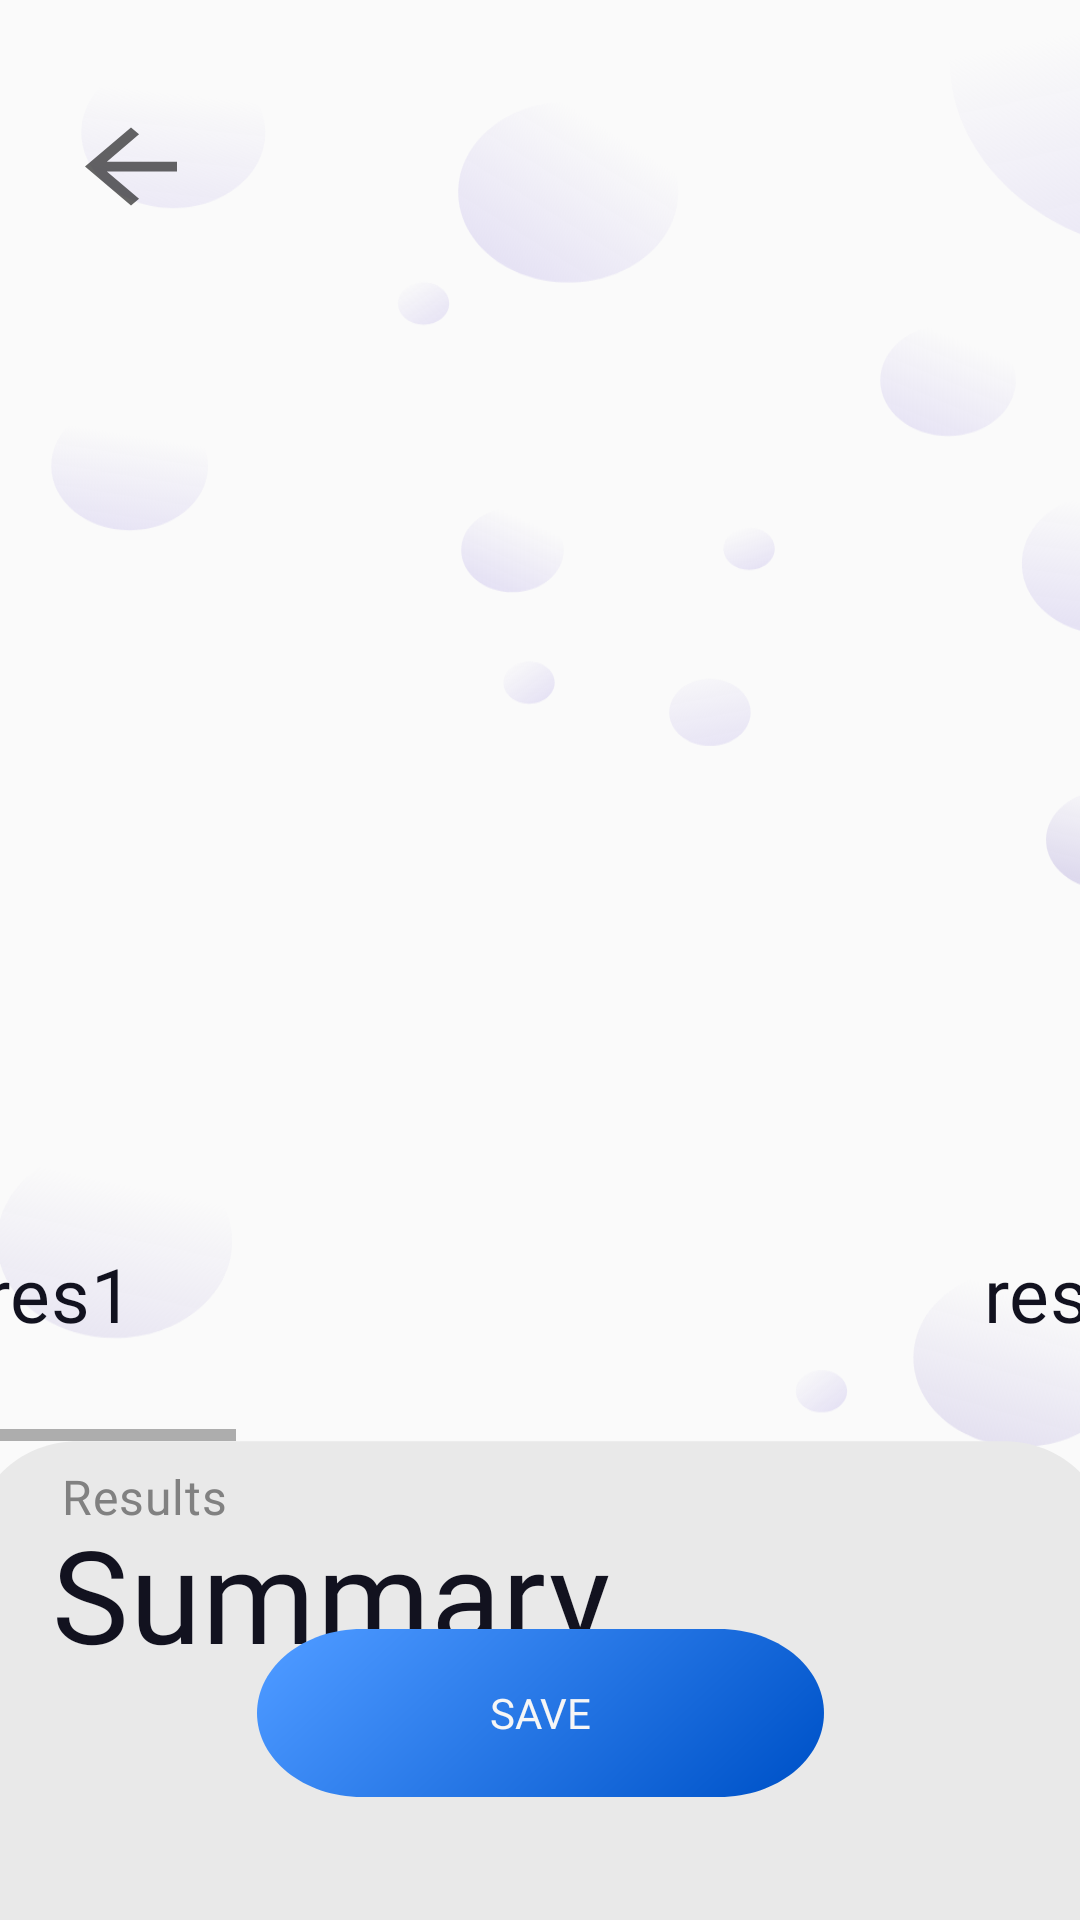

Reconstruct the res/layout file that produces this screen, plus the resources it refers to.
<!-- AndroidManifest.xml: application theme AppTheme -->
<!-- res/layout/fragment_frame_multiple.xml -->
<?xml version="1.0" encoding="utf-8"?>
<androidx.constraintlayout.widget.ConstraintLayout xmlns:android="http://schemas.android.com/apk/res/android"
    xmlns:app="http://schemas.android.com/apk/res-auto"
    xmlns:tools="http://schemas.android.com/tools"
    android:id="@+id/fragment_frame_multiple"
    android:layout_width="fill_parent"
    android:layout_height="fill_parent"
    android:backgroundTint="@color/colorOffwhite"
    android:visibility="visible">
    <Button
        android:id="@+id/main_back_button"
        android:layout_width="46dp"
        android:layout_height="39dp"
        android:background="?attr/homeAsUpIndicator"
        android:visibility="visible"
        app:layout_constraintBottom_toBottomOf="parent"
        app:layout_constraintEnd_toEndOf="parent"
        app:layout_constraintHorizontal_bias="0.066"
        app:layout_constraintStart_toStartOf="parent"
        app:layout_constraintTop_toTopOf="parent"
        app:layout_constraintVertical_bias="0.060000002" />

    <Button
        android:id="@+id/save_button"
        android:layout_width="189dp"
        android:layout_height="56dp"
        android:background="@drawable/rectangle_1"
        android:elevation="35dp"
        android:fontFamily="@font/red_hat_display_black"
        android:text="Save"
        android:textColor="@color/colorOffwhite"
        app:layout_constraintBottom_toBottomOf="parent"
        app:layout_constraintEnd_toEndOf="parent"
        app:layout_constraintStart_toStartOf="parent"
        app:layout_constraintTop_toTopOf="parent"
        app:layout_constraintVertical_bias="0.93" />

    <View
        android:id="@drawable/ic_bubbles_1"
        android:layout_width="416dp"
        android:layout_height="740dp"
        android:background="@drawable/ic_bubbles_1"
        android:visibility="visible"
        app:layout_constraintBottom_toBottomOf="parent"
        app:layout_constraintEnd_toEndOf="parent"
        app:layout_constraintHorizontal_bias="0.0"
        app:layout_constraintStart_toStartOf="parent"
        app:layout_constraintTop_toTopOf="parent"
        app:layout_constraintVertical_bias="0.0" />

    <HorizontalScrollView
        android:id="@+id/scroll_images"
        android:layout_width="373dp"
        android:layout_height="423dp"
        android:layout_marginTop="20dp"
        app:layout_constraintBottom_toBottomOf="parent"
        app:layout_constraintEnd_toEndOf="parent"
        app:layout_constraintHorizontal_bias="0.43"
        app:layout_constraintStart_toStartOf="parent"
        app:layout_constraintTop_toTopOf="parent"
        app:layout_constraintVertical_bias="0.19"
        tools:visibility="visible">

        <LinearLayout
            android:layout_width="match_parent"
            android:layout_height="match_parent"
            android:orientation="horizontal">

            <LinearLayout
                android:layout_width="match_parent"
                android:layout_height="match_parent"
                android:orientation="vertical">

                <ImageView
                    android:id="@+id/multi_im_1"
                    android:layout_width="333dp"
                    android:layout_height="352dp"
                    android:paddingLeft="10dp"
                    android:paddingRight="10dp"
                    android:visibility="visible"
                    app:srcCompat="@drawable/ic_launcher_background" />

                <TextView
                    android:id="@+id/res1"
                    style="@style/res_secondary"
                    android:layout_width="325dp"
                    android:layout_height="49dp"
                    android:fontFamily="@font/red_hat_display_black"
                    android:paddingTop="5dp"
                    android:paddingBottom="5dp"
                    android:text="res1" />
            </LinearLayout>

            <LinearLayout
                android:layout_width="match_parent"
                android:layout_height="match_parent"
                android:orientation="vertical">

                <ImageView
                    android:id="@+id/multi_im_2"
                    android:layout_width="333dp"
                    android:layout_height="352dp"
                    android:paddingLeft="10dp"
                    android:paddingRight="10dp"
                    android:visibility="visible"
                    app:srcCompat="@drawable/ic_launcher_background" />

                <TextView
                    android:id="@+id/res2"
                    style="@style/res_secondary"
                    android:layout_width="325dp"
                    android:layout_height="49dp"
                    android:fontFamily="@font/red_hat_display_black"
                    android:paddingTop="5dp"
                    android:paddingBottom="5dp"
                    android:text="res 2" />
            </LinearLayout>

            <LinearLayout
                android:layout_width="match_parent"
                android:layout_height="match_parent"
                android:orientation="vertical">

                <ImageView
                    android:id="@+id/multi_im_3"
                    android:layout_width="333dp"
                    android:layout_height="352dp"
                    android:paddingLeft="10dp"
                    android:paddingRight="10dp"
                    android:visibility="visible"
                    app:srcCompat="@drawable/ic_launcher_background" />

                <TextView
                    android:id="@+id/res3"
                    style="@style/res_secondary"
                    android:layout_width="325dp"
                    android:layout_height="49dp"
                    android:fontFamily="@font/red_hat_display_black"
                    android:paddingTop="5dp"
                    android:paddingBottom="5dp"
                    android:text="res 3" />
            </LinearLayout>

            <LinearLayout
                android:layout_width="match_parent"
                android:layout_height="match_parent"
                android:orientation="vertical">

                <ImageView
                    android:id="@+id/multi_im_4"
                    android:layout_width="333dp"
                    android:layout_height="352dp"
                    android:paddingLeft="10dp"
                    android:paddingRight="10dp"
                    android:visibility="visible"
                    app:srcCompat="@drawable/ic_launcher_background" />

                <TextView
                    android:id="@+id/res4"
                    style="@style/res_secondary"
                    android:layout_width="325dp"
                    android:layout_height="49dp"
                    android:fontFamily="@font/red_hat_display_black"
                    android:paddingTop="5dp"
                    android:paddingBottom="5dp"
                    android:text="res 4" />
            </LinearLayout>

            <LinearLayout
                android:layout_width="match_parent"
                android:layout_height="match_parent"
                android:orientation="vertical">

                <ImageView
                    android:id="@+id/multi_im_5"
                    android:layout_width="333dp"
                    android:layout_height="352dp"
                    android:paddingLeft="10dp"
                    android:paddingRight="10dp"
                    android:visibility="visible"
                    app:srcCompat="@drawable/ic_launcher_background" />

                <TextView
                    android:id="@+id/res5"
                    style="@style/res_secondary"
                    android:layout_width="325dp"
                    android:layout_height="49dp"
                    android:fontFamily="@font/red_hat_display_black"
                    android:text="res 5" />
            </LinearLayout>

        </LinearLayout>
    </HorizontalScrollView>

    <View
        android:id="@+id/ic_card"
        android:layout_width="434dp"
        android:layout_height="249dp"
        android:background="@drawable/ic_card"
        android:visibility="visible"
        app:layout_constraintBottom_toBottomOf="parent"
        app:layout_constraintEnd_toEndOf="parent"
        app:layout_constraintStart_toStartOf="parent"
        app:layout_constraintTop_toBottomOf="@+id/scroll_images"
        app:layout_constraintVertical_bias="0.16000003" />

    <TextView
        android:id="@+id/result_heading"
        android:layout_width="160dp"
        android:layout_height="33dp"
        android:fontFamily="@font/red_hat_display_medium"
        android:gravity="top"
        android:text="@string/results_heading"
        android:textAppearance="@style/results_heading"
        android:visibility="visible"
        app:layout_constraintBottom_toBottomOf="@+id/ic_card"
        app:layout_constraintEnd_toEndOf="@+id/ic_card"
        app:layout_constraintHorizontal_bias="0.21"
        app:layout_constraintStart_toStartOf="@+id/ic_card"
        app:layout_constraintTop_toTopOf="@id/ic_card"
        app:layout_constraintVertical_bias="0.100000024" />

    <ScrollView
        android:layout_width="380dp"
        android:layout_height="162dp"
        android:layout_marginBottom="15dp"
        app:layout_constraintBottom_toBottomOf="@+id/ic_card"
        app:layout_constraintEnd_toEndOf="@+id/ic_card"
        app:layout_constraintHorizontal_bias="1.0"
        app:layout_constraintStart_toStartOf="@+id/ic_card"

        app:layout_constraintTop_toTopOf="@id/ic_card">


        <LinearLayout
            android:layout_width="match_parent"
            android:layout_height="wrap_content"
            android:orientation="vertical">

            <TextView
                android:id="@+id/summary"
                android:layout_width="325dp"
                android:layout_height="148dp"
                android:fontFamily="@font/red_hat_display_black"
                android:paddingBottom="7dp"
                android:text="Summary"
                android:textAppearance="@style/res_primary" /><![CDATA[
            android:text="summaryText" />








        ]]>
        </LinearLayout>
    </ScrollView>


</androidx.constraintlayout.widget.ConstraintLayout>
<!-- resources referenced by this layout -->
<resources>
  <color name="colorOffwhite">#F6F6F6</color>
  <!-- drawable ic_bubbles_1: vector/xml drawable (drawable, 14268 chars, omitted) -->
  <!-- drawable ic_card (drawable) -->
  <vector xmlns:android="http://schemas.android.com/apk/res/android"
      android:width="491dp"
      android:height="318dp"
      android:viewportWidth="491"
      android:viewportHeight="318">
      <path
          android:pathData="M33,56C33,35.013 50.013,18 71,18H420C440.987,18 458,35.013 458,56V232C458,252.987 440.987,270 420,270H71C50.013,270 33,252.987 33,232V56Z"
          android:fillColor="#E9E9E9"/>
  </vector>
  <!-- drawable rectangle_1 (drawable) -->
  <?xml version="1.0" encoding="utf-8"?>
  <vector
      xmlns:android="http://schemas.android.com/apk/res/android"
      xmlns:aapt="http://schemas.android.com/aapt"
      android:width="241dp"
      android:height="89dp"
      android:viewportWidth="241"
      android:viewportHeight="89"
      android:background="#E5E5E5"
      >
  
      <group>
  
          <clip-path
              android:pathData="M44.5 0H196.5C221.077 0 241 19.9233 241 44.5C241 69.0767 221.077 89 196.5 89H44.5C19.9233 89 0 69.0767 0 44.5C0 19.9233 19.9233 0 44.5 0Z"
              />
  
          <group
              android:translateX="0.584"
              android:translateY="3.098"
              android:pivotX="120.5"
              android:pivotY="44.5"
              android:scaleX="1.724"
              android:scaleY="9.65"
              android:rotation="-139.316"
              >
  
              <path
                  android:pathData="M0 0V89H241V0"
                  >
  
                  <aapt:attr name="android:fillColor">
  
                      <gradient
                          android:type="linear"
                          android:startX="60.25"
                          android:startY="44.5"
                          android:endX="180.75"
                          android:endY="44.5"
                          >
  
                          <item
                              android:color="#0054CA"
                              android:offset="0"
                              />
  
                          <item
                              android:color="#4A97FF"
                              android:offset="1"
                              />
  
                      </gradient>
  
                  </aapt:attr>
  
              </path>
  
          </group>
  
      </group>
  
  </vector>
  <string name="results_heading">Results</string>
  <style name="res_primary">
  
          <item name="android:textSize">
              43sp
          </item>
  
          <item name="android:letterSpacing">
              0.01
          </item>
  
          <item name="android:textColor">
              #12121F
          </item>
  
      </style>
  <style name="res_secondary">
  
          <item name="android:textSize">
              25sp
          </item>
  
          <item name="android:letterSpacing">
              0.01
          </item>
  
          <item name="android:textColor">
              #12121F
          </item>
  
      </style>
  <style name="results_heading">
  
          <item name="android:textSize">
              16sp
          </item>
  
          <item name="android:letterSpacing">
              0.02
          </item>
  
          <item name="android:textColor">
              #818181
          </item>
  
      </style>
  <style name="AppTheme" parent="Theme.AppCompat.Light.NoActionBar">
  
          
          <item name="colorPrimary">@color/colorPrimary</item>
          <item name="colorPrimaryDark">@color/colorPrimaryDark</item>
          <item name="colorAccent">@color/colorAccent</item>
      </style>
  <color name="colorPrimary">#6200EE</color>
  <color name="colorPrimaryDark">#3700B3</color>
  <color name="colorAccent">#03DAC5</color>
</resources>
